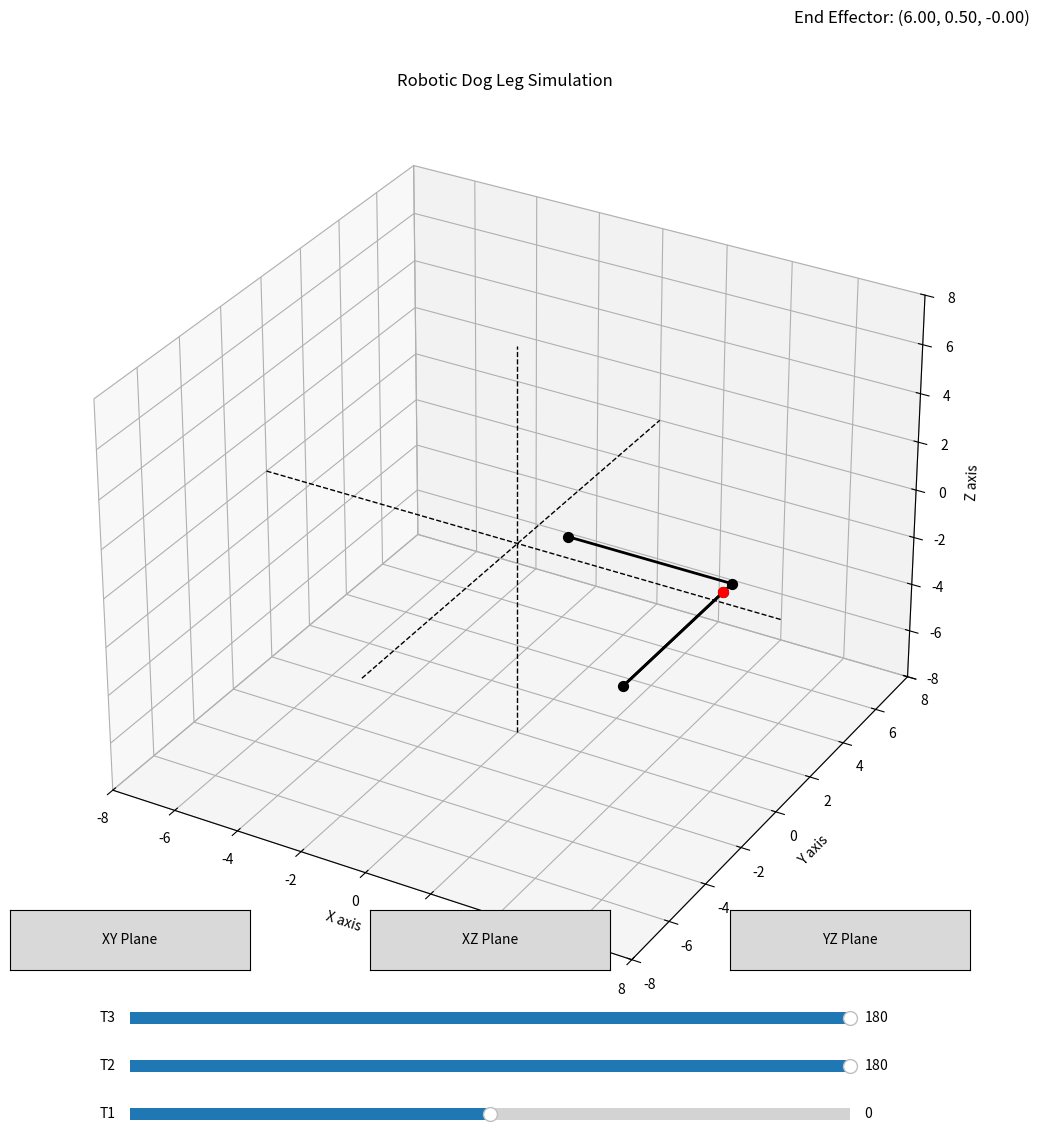

This figure's Python source:
import numpy as np
import matplotlib.pyplot as plt
from mpl_toolkits.mplot3d import Axes3D
from matplotlib.widgets import Slider, Button

# Link lengths
a1 = 5
a2 = 6
a3 = 5.5

def get_transformation_matrices(T1, T2, T3):
    # Convert angles to radians
    T1 = np.radians(T1)
    T2 = np.radians(T2) 
    T3 = np.radians(T3) 

    # Rotation matrices
    R0_1 = np.array([[-np.sin(T1), 0, np.cos(T1)],
                     [np.cos(T1),  0, np.sin(T1)],
                     [0,           1,          0]])

    R1_2 = np.array([[np.cos(T2), -np.sin(T2), 0],
                     [np.sin(T2),  np.cos(T2), 0],
                     [0,           0,          1]])

    R2_3 = np.array([[1, 0, 0],
                     [0, 0, 1],
                     [0, -1, 0]])

    # Displacement vectors
    D0_1 = np.array([[a1 * np.cos(T1)], [a1 * np.sin(T1)], [0]])
    D1_2 = np.array([[a2 * np.cos(T2)], [a2 * np.sin(T2)], [0]])
    D2_3 = np.array([[a3 * np.cos(T3)], [a3 * np.sin(T3)], [0]])

    # Homogeneous transformation matrices
    H0_1 = np.concatenate((R0_1, D0_1), axis=1)
    H0_1 = np.concatenate((H0_1, [[0, 0, 0, 1]]), axis=0)

    H1_2 = np.concatenate((R1_2, D1_2), axis=1)
    H1_2 = np.concatenate((H1_2, [[0, 0, 0, 1]]), axis=0)

    H2_3 = np.concatenate((R2_3, D2_3), axis=1)
    H2_3 = np.concatenate((H2_3, [[0, 0, 0, 1]]), axis=0)
    

    H0_2 = np.dot(H0_1, H1_2)
    H0_3 = np.dot(H0_2, H2_3)
    
    
    
    return H0_1,H0_2,H0_3

# Initialize the plot
fig = plt.figure(figsize=(12,12))
ax = fig.add_subplot(111, projection='3d')

# Default angles
T1, T2, T3 = 0, 180, 180

# Function to draw the manipulator
def draw_manipulator():
    global T1, T2, T3

    # Clear the previous plot
    ax.cla()

    # Get transformation matrices
    H0_1, H0_2, H0_3 = get_transformation_matrices(T1, T2, T3)

    # Extract joint positions
    translate = np.array([1,1,0])
    origin = np.array([0, 0, 0])+translate
    joint1 = H0_1[:3, 3]+translate
    joint2 = H0_2[:3, 3]+translate
    joint3 = H0_3[:3, 3]+translate

    # Extract the end effector position
    end_effector = joint3

    # Plot the robotic arm
    ax.plot([origin[0], joint1[0]], [origin[1], joint1[1]], [origin[2], joint1[2]], 'k', linewidth=2)
    ax.plot([joint1[0], joint2[0]], [joint1[1], joint2[1]], [joint1[2], joint2[2]], 'k', linewidth=2)
    ax.plot([joint2[0], joint3[0]], [joint2[1], joint3[1]], [joint2[2], joint3[2]], 'k', linewidth=2)

    # Scatter the joint points
    ax.scatter(origin[0], origin[1], origin[2], color='k', s=50)
    ax.scatter(joint1[0], joint1[1], joint1[2], color='k', s=50)
    ax.scatter(joint2[0], joint2[1], joint2[2], color='k', s=50)
    ax.scatter(joint3[0], joint3[1], joint3[2], color='k', s=50)

    # Scatter the end effector
    ax.scatter(end_effector[0], end_effector[1], end_effector[2], color='r', s=50)

    # Central axes as lines
    ax.plot([-8, 8], [0, 0], [0, 0], color='black', linestyle='--', linewidth=1)  # X-axis
    ax.plot([0, 0], [-8, 8], [0, 0], color='black', linestyle='--', linewidth=1)  # Y-axis
    ax.plot([0, 0], [0, 0], [-8, 8], color='black', linestyle='--', linewidth=1)  # Z-axis

    # Set plot limits
    ax.set_xlim([-8, 8])
    ax.set_ylim([-8, 8])
    ax.set_zlim([-8, 8])

    # Set axis labels and title
    ax.set_xlabel('X axis')
    ax.set_ylabel('Y axis')
    ax.set_zlabel('Z axis')
    ax.set_title('Robotic Dog Leg Simulation')

    # Display coordinates in the blank space (outside the 3D plot)
    # Place the coordinates in the top-right area of the figure
    ax.text2D(0.95, 0.95, f'End Effector: ({end_effector[0]:.2f}, {end_effector[1]:.2f}, {end_effector[2]:.2f})',
             transform=fig.transFigure, fontsize=12, color='black', ha='right', va='top')

# Update function for sliders
def update(val):
    global T1, T2, T3
    T1 = slider_T1.val
    T2 = slider_T2.val
    T3 = slider_T3.val
    draw_manipulator()

# Button functions
def set_view_xy(event):
    ax.view_init(elev=90, azim=-90)
    fig.canvas.draw_idle()

def set_view_xz(event):
    ax.view_init(elev=0, azim=-90)
    fig.canvas.draw_idle()

def set_view_yz(event):
    ax.view_init(elev=0, azim=0)
    fig.canvas.draw_idle()

# Sliders
ax_T1 = plt.axes([0.2, 0.02, 0.6, 0.02])  
ax_T2 = plt.axes([0.2, 0.06, 0.6, 0.02]) 
ax_T3 = plt.axes([0.2, 0.10, 0.6, 0.02])  

slider_T1 = Slider(ax_T1, 'T1', -90, 90, valinit=T1)
slider_T2 = Slider(ax_T2, 'T2', 0, 180, valinit=T2)
slider_T3 = Slider(ax_T3, 'T3', 0, 180, valinit=T3)

# Connect sliders to update function
slider_T1.on_changed(update)
slider_T2.on_changed(update)
slider_T3.on_changed(update)

# Buttons
ax_btn_xy = plt.axes([0.1, 0.15, 0.2, 0.05])
ax_btn_xz = plt.axes([0.4, 0.15, 0.2, 0.05])
ax_btn_yz = plt.axes([0.7, 0.15, 0.2, 0.05])

btn_xy = Button(ax_btn_xy, 'XY Plane')
btn_xz = Button(ax_btn_xz, 'XZ Plane')
btn_yz = Button(ax_btn_yz, 'YZ Plane')

# Connect buttons to their functions
btn_xy.on_clicked(set_view_xy)
btn_xz.on_clicked(set_view_xz)
btn_yz.on_clicked(set_view_yz)

# Initial plot
draw_manipulator()

# Show the plot
plt.show()